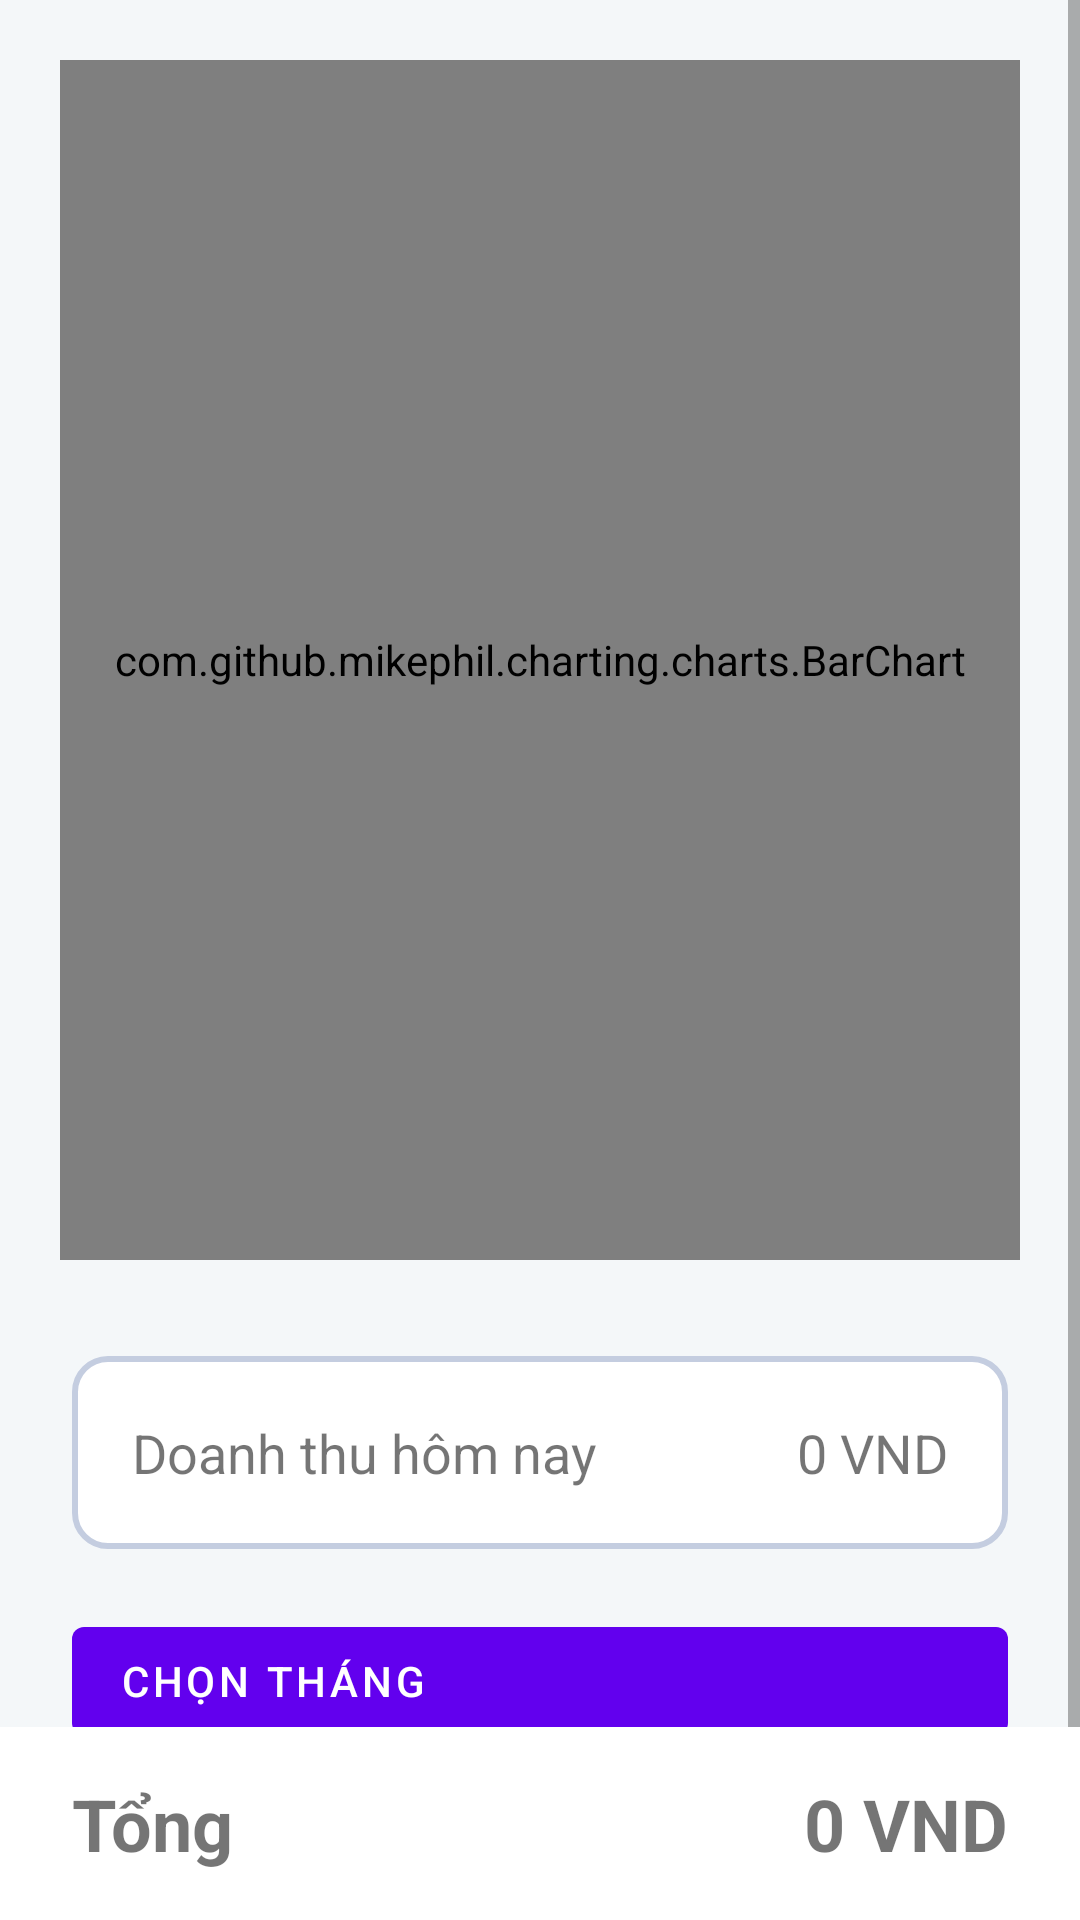

This screen was rendered from an Android layout file. Write that file and the resources it references.
<!-- AndroidManifest.xml: application theme Theme.QuanLyGiatLa_Nhom1 -->
<!-- res/layout/fragment_profit.xml -->
<?xml version="1.0" encoding="utf-8"?>
<FrameLayout xmlns:android="http://schemas.android.com/apk/res/android"
    xmlns:tools="http://schemas.android.com/tools"
    android:layout_width="match_parent"
    android:layout_height="match_parent"
    xmlns:app="http://schemas.android.com/apk/res-auto"
    android:background="@color/background"
    tools:context=".View.Main.Fragment.Profit.ProfitFragment">
    <androidx.constraintlayout.widget.ConstraintLayout
        android:layout_width="match_parent"
        android:layout_height="match_parent">
        <ScrollView
            android:layout_width="match_parent"
            android:layout_height="match_parent">
            <FrameLayout
                android:layout_width="match_parent"
                android:layout_height="match_parent">
                <com.github.mikephil.charting.charts.BarChart
                    android:id="@+id/barChart"
                    android:layout_width="match_parent"
                    android:layout_marginTop="20dp"
                    android:layout_marginLeft="20dp"
                    android:layout_marginRight="20dp"
                    android:layout_height="400dp" />
                <androidx.constraintlayout.widget.ConstraintLayout
                    android:layout_width="match_parent"
                    android:layout_marginTop="24dp"
                    android:layout_marginLeft="24dp"
                    android:layout_marginRight="24dp"
                    android:layout_height="400dp"
                    android:id="@+id/l_chart"/>
                <androidx.constraintlayout.widget.ConstraintLayout
                    android:layout_width="match_parent"
                    android:paddingBottom="80dp"
                    android:layout_height="wrap_content"
                    android:layout_marginLeft="24dp"
                    android:layout_marginRight="24dp"
                    android:layout_marginTop="436dp">
                    <androidx.constraintlayout.widget.ConstraintLayout
                        android:layout_width="match_parent"
                        android:layout_height="wrap_content"
                        app:layout_constraintTop_toTopOf="parent"
                        android:layout_marginTop="16dp"
                        android:id="@+id/date_profit"
                        android:background="@drawable/radius">

                        <TextView
                            android:id="@+id/textView3"
                            android:layout_width="wrap_content"
                            android:layout_height="wrap_content"
                            android:textSize="18dp"
                            android:text="Doanh thu hôm nay"
                            app:layout_constraintBottom_toBottomOf="parent"
                            app:layout_constraintStart_toStartOf="parent"
                            app:layout_constraintTop_toTopOf="parent" />

                        <TextView
                            android:id="@+id/tv_day_profit"
                            android:layout_width="wrap_content"
                            android:layout_height="wrap_content"
                            android:text="0 VND"
                            android:textSize="18dp"
                            app:layout_constraintBottom_toBottomOf="parent"
                            app:layout_constraintEnd_toEndOf="parent"
                            app:layout_constraintTop_toTopOf="parent" />
                    </androidx.constraintlayout.widget.ConstraintLayout>
                    <com.google.android.material.button.MaterialButton
                        android:id="@+id/btn_date"
                        app:icon="@drawable/date_20_20"
                        android:layout_width="match_parent"
                        android:layout_height="wrap_content"
                        android:layout_marginTop="20dp"
                        android:text="Chọn tháng"
                        android:textAlignment="textStart"
                        app:layout_constraintEnd_toEndOf="parent"
                        app:layout_constraintStart_toStartOf="parent"
                        app:layout_constraintTop_toBottomOf="@+id/date_profit" />

                    <androidx.constraintlayout.widget.ConstraintLayout
                        android:layout_width="match_parent"
                        android:layout_height="wrap_content"
                        android:layout_marginTop="16dp"
                        app:layout_constraintTop_toBottomOf="@+id/btn_date"
                        app:layout_constraintStart_toStartOf="parent"
                        app:layout_constraintEnd_toEndOf="parent"
                        android:background="@drawable/radius"
                        android:visibility="gone"
                        android:id="@+id/l_month_picker">
                        <NumberPicker
                            android:layout_width="match_parent"
                            android:layout_height="wrap_content"
                            android:layout_marginTop="8dp"
                            android:id="@+id/month_picker"
                            app:layout_constraintStart_toStartOf="parent"
                            app:layout_constraintEnd_toEndOf="parent"
                            app:layout_constraintTop_toTopOf="parent"
                            app:layout_constraintHorizontal_bias="0.504" />
                        <Button
                            android:id="@+id/btn_done"
                            android:layout_width="match_parent"
                            android:layout_marginTop="16dp"
                            android:layout_height="wrap_content"
                            android:text="Xong"
                            app:layout_constraintStart_toStartOf="parent"
                            app:layout_constraintEnd_toEndOf="parent"
                            app:layout_constraintTop_toBottomOf="@+id/month_picker" />
                    </androidx.constraintlayout.widget.ConstraintLayout>
                    <ListView
                        app:layout_constraintTop_toBottomOf="@+id/l_month_picker"
                        android:layout_width="match_parent"
                        android:layout_height="wrap_content"
                        app:layout_constraintStart_toStartOf="parent"
                        app:layout_constraintEnd_toEndOf="parent"
                        android:id="@+id/lv_month_profit"
                        android:visibility="gone"
                        android:layout_marginTop="16dp"
                        android:background="@drawable/radius"/>
                </androidx.constraintlayout.widget.ConstraintLayout>


            </FrameLayout>
        </ScrollView>
        <androidx.constraintlayout.widget.ConstraintLayout
            android:layout_width="match_parent"
            app:layout_constraintBottom_toBottomOf="parent"
            app:layout_constraintLeft_toLeftOf="parent"
            app:layout_constraintRight_toRightOf="parent"
            android:background="@color/white"
            android:layout_height="wrap_content">
            <TextView
                android:layout_marginLeft="24dp"
                android:layout_width="wrap_content"
                android:layout_height="wrap_content"
                app:layout_constraintStart_toStartOf="parent"
                app:layout_constraintTop_toTopOf="parent"
                app:layout_constraintBottom_toBottomOf="parent"
                android:text="Tổng"
                android:textStyle="bold"
                android:layout_marginTop="16dp"
                android:layout_marginBottom="16dp"
                android:textSize="24dp"/>
            <TextView
                android:id="@+id/tv_total_profit"
                android:layout_marginRight="24dp"
                android:layout_width="wrap_content"
                android:layout_height="wrap_content"
                app:layout_constraintEnd_toEndOf="parent"
                app:layout_constraintTop_toTopOf="parent"
                app:layout_constraintBottom_toBottomOf="parent"
                android:text="0 VND"
                android:textStyle="bold"
                android:layout_marginTop="16dp"
                android:layout_marginBottom="16dp"
                android:textSize="24dp"/>

        </androidx.constraintlayout.widget.ConstraintLayout>

    </androidx.constraintlayout.widget.ConstraintLayout>
</FrameLayout>
<!-- resources referenced by this layout -->
<resources>
  <color name="background">#F4F7F9</color>
  <color name="white">#FFFFFFFF</color>
  <!-- drawable radius (drawable) -->
  <shape
      xmlns:android="http://schemas.android.com/apk/res/android"
      android:shape="rectangle"   >
      <solid
          android:color="#FFFFFF" >
      </solid>
      <stroke
          android:width="2dp"
          android:color="#C4CDE0" >
      </stroke>
      <padding
          android:left="20dp"
          android:top="20dp"
          android:right="20dp"
          android:bottom="20dp">
      </padding>
      <corners
          android:radius="11dp"   >
      </corners>
  </shape>
  <style name="Theme.QuanLyGiatLa_Nhom1" parent="Theme.MaterialComponents.DayNight.DarkActionBar">
          
          <item name="colorPrimary">@color/purple_500</item>
          <item name="colorPrimaryVariant">@color/purple_700</item>
          <item name="colorOnPrimary">@color/white</item>
          
          <item name="colorSecondary">@color/teal_200</item>
          <item name="colorSecondaryVariant">@color/teal_700</item>
          <item name="colorOnSecondary">@color/black</item>
          
          <item name="android:statusBarColor" tools:targetApi="l">?attr/colorPrimaryVariant</item>
          
      </style>
  <color name="purple_500">#FF6200EE</color>
  <color name="purple_700">#FF3700B3</color>
  <color name="teal_200">#FF03DAC5</color>
  <color name="teal_700">#FF018786</color>
  <color name="black">#FF000000</color>
</resources>
